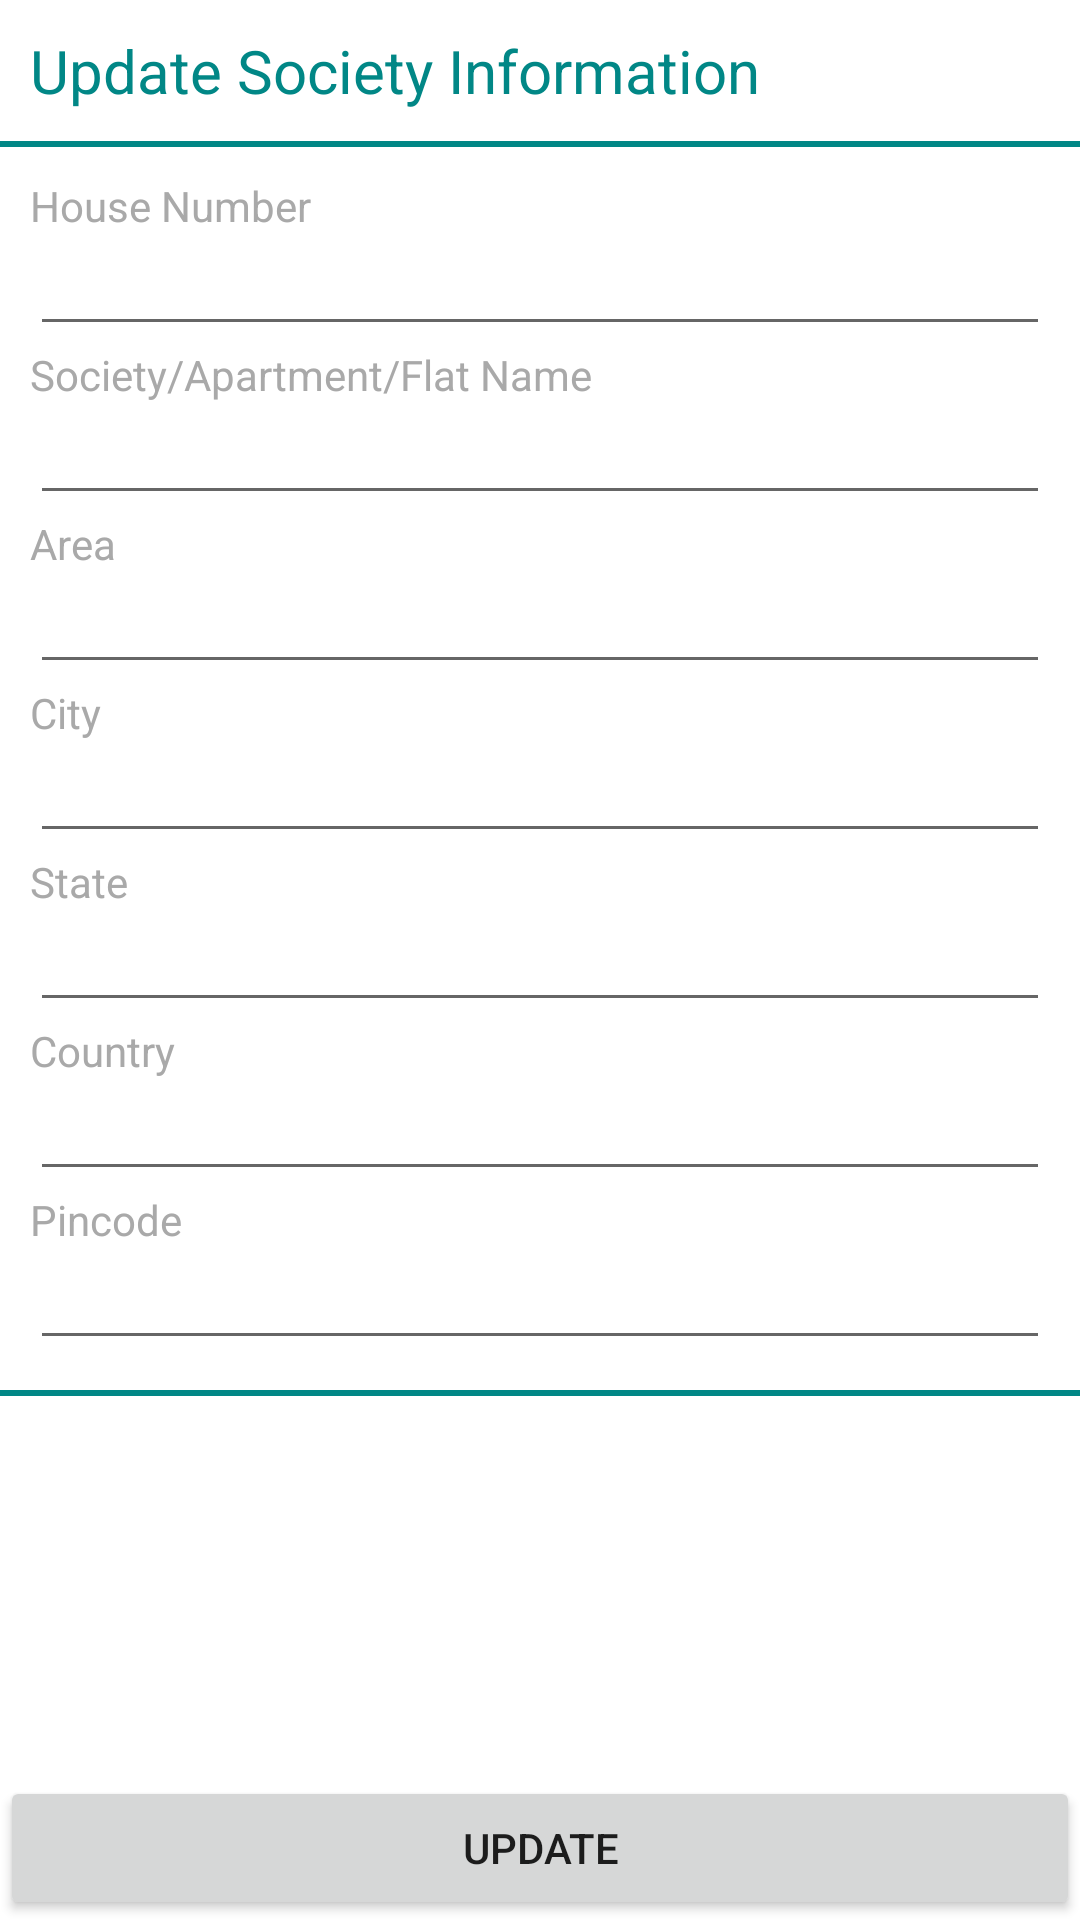

Reconstruct the res/layout file that produces this screen, plus the resources it refers to.
<!-- AndroidManifest.xml: application theme Theme.teal -->
<!-- res/layout/activity_admin_update_society.xml -->
<?xml version="1.0" encoding="utf-8"?>
<LinearLayout xmlns:android="http://schemas.android.com/apk/res/android"
    xmlns:app="http://schemas.android.com/apk/res-auto"
    xmlns:tools="http://schemas.android.com/tools"
    android:layout_width="match_parent"
    android:layout_height="match_parent"
    android:orientation="vertical"
    tools:context=".AdminUpdateSociety">
    <TextView
        android:layout_width="wrap_content"
        android:layout_height="wrap_content"
        android:text="Update Society Information"
        android:textSize="20dp"
        android:textColor="@color/teal_700"
        android:layout_margin="10dp"/>
    <View
        android:layout_width="match_parent"
        android:layout_height="2dp"
        android:background="@color/teal_700"
        />
    <TextView
        android:layout_width="wrap_content"
        android:layout_height="wrap_content"
        android:text="House Number"
        android:layout_marginTop="10dp"
        android:layout_marginLeft="10dp"
        android:textColor="#A9A9A9"/>
    <EditText
        android:layout_width="match_parent"
        android:layout_height="wrap_content"
        android:id="@+id/edt_admin_update_society_house_no"
        android:layout_marginLeft="10dp"
        android:layout_marginRight="10dp"
        android:inputType="textMultiLine"
        android:textColor="@color/black"
        android:textSize="15dp"
        />
    <TextView
        android:layout_width="wrap_content"
        android:layout_height="wrap_content"
        android:text="Society/Apartment/Flat Name"
        android:layout_marginLeft="10dp"
        android:textColor="#A9A9A9"/>
    <EditText
        android:layout_width="match_parent"
        android:layout_height="wrap_content"
        android:id="@+id/edt_admin_update_society_flat"
        android:layout_marginLeft="10dp"
        android:layout_marginRight="10dp"
        android:inputType="textMultiLine"
        android:textColor="@color/black"
        android:textSize="15dp"/>

    <TextView
        android:layout_width="wrap_content"
        android:layout_height="wrap_content"
        android:text="Area"
        android:layout_marginLeft="10dp"
        android:textColor="#A9A9A9"/>
    <EditText
        android:layout_width="match_parent"
        android:layout_height="wrap_content"
        android:id="@+id/edt_admin_update_society_area"
        android:layout_marginLeft="10dp"
        android:layout_marginRight="10dp"
        android:inputType="textMultiLine"
        android:textColor="@color/black"
        android:textSize="15dp"/>
    <TextView
        android:layout_width="wrap_content"
        android:layout_height="wrap_content"
        android:text="City"
        android:layout_marginLeft="10dp"
        android:textColor="#A9A9A9"/>
    <EditText
        android:layout_width="match_parent"
        android:layout_height="wrap_content"
        android:layout_marginLeft="10dp"
        android:id="@+id/edt_admin_update_society_city"
        android:layout_marginRight="10dp"
        android:inputType="textMultiLine"
        android:textColor="@color/black"
        android:textSize="15dp"/>

    <TextView
        android:layout_width="wrap_content"
        android:layout_height="wrap_content"
        android:text="State"
        android:layout_marginLeft="10dp"
        android:textColor="#A9A9A9"/>
    <EditText
        android:layout_width="match_parent"
        android:layout_height="wrap_content"
        android:id="@+id/edt_admin_update_society_state"
        android:layout_marginLeft="10dp"
        android:layout_marginRight="10dp"
        android:inputType="textMultiLine"
        android:textColor="@color/black"
        android:textSize="15dp"/>
    <TextView
        android:layout_width="wrap_content"
        android:layout_height="wrap_content"
        android:text="Country"
        android:layout_marginLeft="10dp"
        android:textColor="#A9A9A9"/>
    <EditText
        android:layout_width="match_parent"
        android:layout_height="wrap_content"
        android:id="@+id/edt_admin_update_society_country"
        android:layout_marginLeft="10dp"
        android:layout_marginRight="10dp"
        android:inputType="textMultiLine"
        android:textColor="@color/black"
        android:textSize="15dp"/>
    <TextView
        android:layout_width="wrap_content"
        android:layout_height="wrap_content"
        android:text="Pincode"
        android:layout_marginLeft="10dp"
        android:textColor="#A9A9A9"/>
    <EditText
        android:layout_width="match_parent"
        android:layout_height="wrap_content"
        android:id="@+id/edt_admin_update_society_pincode"
        android:layout_marginLeft="10dp"
        android:layout_marginRight="10dp"
        android:inputType="textMultiLine"
        android:textColor="@color/black"
        android:textSize="15dp"/>
    <View
        android:layout_width="match_parent"
        android:layout_height="2dp"
        android:background="@color/teal_700"
        android:layout_marginTop="10dp"/>
    <LinearLayout
        android:layout_width="match_parent"
        android:layout_height="match_parent"
        >
    <Button
        android:layout_width="match_parent"
        android:layout_height="wrap_content"
        android:id="@+id/btn_admin_update_society"
        android:text="Update"
        android:layout_gravity="bottom"
        />
    </LinearLayout>


</LinearLayout>
<!-- resources referenced by this layout -->
<resources>
  <style name="Theme.teal" parent="Theme.MaterialComponents.DayNight.DarkActionBar">
          
          <item name="colorPrimary">@color/teal_700</item>
          <item name="colorPrimaryVariant">@color/teal_700</item>
          <item name="colorOnPrimary">@color/white</item>
          
          <item name="colorSecondary">@color/teal_200</item>
          <item name="colorSecondaryVariant">@color/teal_700</item>
          <item name="colorOnSecondary">@color/black</item>
          
          <item name="android:statusBarColor" tools:targetApi="l">?attr/colorPrimaryVariant</item>
          
      </style>
  <!-- not gathered from this repository: default colours our renderer supplied (Android Studio template values) -->
  <color name="teal_200">#FF03DAC5</color>
  <color name="teal_700">#FF018786</color>
  <color name="black">#FF000000</color>
  <color name="white">#FFFFFFFF</color>
</resources>
